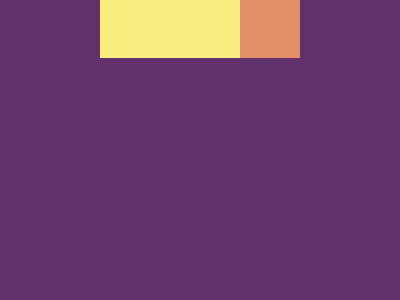

Give the HTML and CSS whose rendering is this image.

<!DOCTYPE html>
<html lang="ja">
<head>
    <meta charset="UTF-8">
    <meta http-equiv="X-UA-Compatible" content="IE=edge">
    <meta name="viewport" content="width=device-width, initial-scale=1.0">
    <title>CSS Battle Solutions</title>
</head>
<body>

    <!-- Please refer to ... -->


    <!-- #19. Cube   -->


    <div></div>
    <span></span>
    <span></span>
    <style>

    body {
        background-color: #0B2429;
        position: relative;
    }
    
    div {
        position: absolute;
        top: 50%;
        left: 50%;
        transform: translate(-50%,-15px) rotate(45deg);
        width: 100px;
        height: 100px;
        background-color: #F3AC3C;
    }

    span:nth-of-type(1),
    span:nth-of-type(2) {
        position: absolute;
        top: 71px;
        width: 71px;
        height: 71px;
    }

    span:nth-of-type(1) {
        left: 50%;
        background-color: #998235;
        transform: translateX(-100%) skewY(-45deg);
    }

    span:nth-of-type(2) {
        position: absolute;
        right: 50%;
        background-color: #1A4341;
        transform: translateX(100%) skewY(45deg);
    }
    
    </style>

    <!-------------------------------->

    <!-- #20. Ticket -->


    <div></div>
    <span></span>
    <span></span>

    <style>

    body {
        background-color: #62306D;
        position: relative;
    }
    
    div {
        position: absolute;
        top: 50%;
        left:50%;
        transform:translate(-100px,-50%);
        width: 140px;
        height:100px;
        background-color: #F7EC7D;
        box-shadow: 60px 0 0 0 #E38F66;
    }

    span:nth-of-type(1) {
        position:absolute;
        top: 74px;
        left: 74px;
        width:38px;
        height:38px;
        border-radius:50%;
        background-color: #62306D;
        box-shadow: 198px 0 0 0 #62306D,
                    0 98px 0 0 #62306D,
                    198px 98px 0 0 #62306D;
    }
    
    span:nth-of-type(2) {
        position:absolute;
        top: 62px;
        right: 142px;
        width: 20px;
        height: 40px;
        border-radius:50px;
        background-color: #62306D;
        box-shadow: 0 120px 0 0 #62306D;
    }
    
    </style>
    
    <!-------------------------------->
</body>
</html>